Run: headless pygame with SDL's dummy video driver; simulated clock (each Clock.tick advances the game by its frame time, no real sleeping); random seed 0; keys injected as events and as key.get_pressed() state; no mouse input; restart key R tapped at the start of phases 3 and 4.
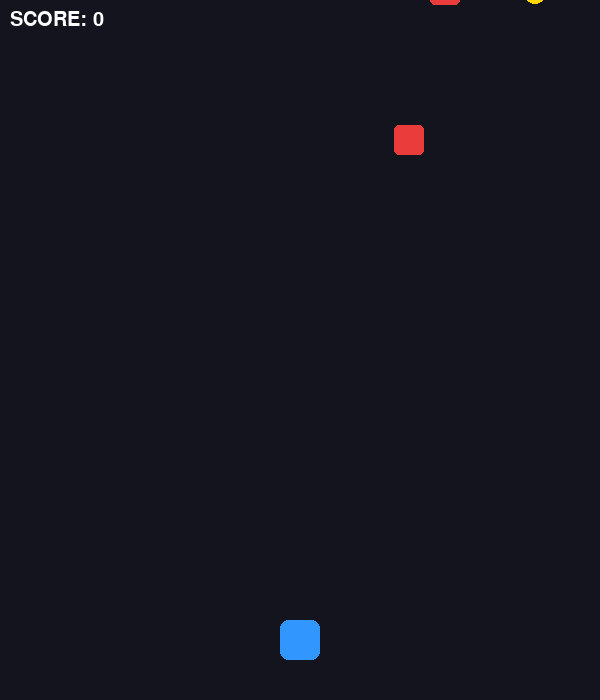
Frame 1 of 4 · flips 1–60 · no input
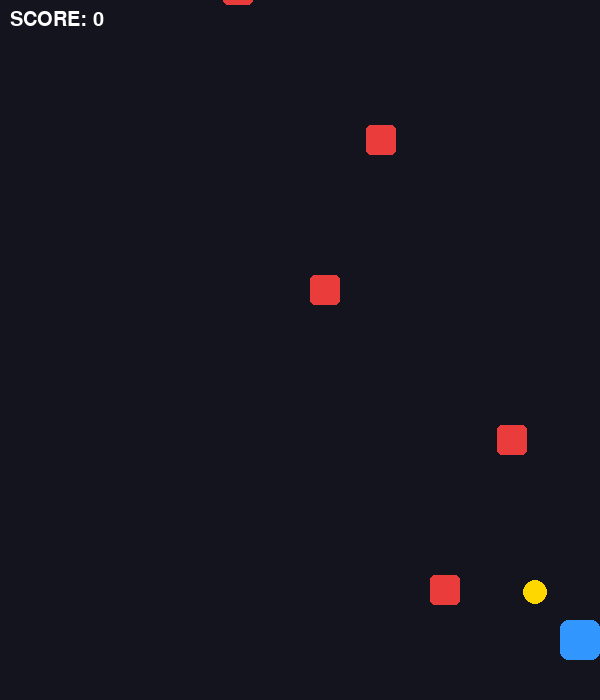
Frame 2 of 4 · flips 61–180 · tapped SPACE, RETURN · held RIGHT (→), D
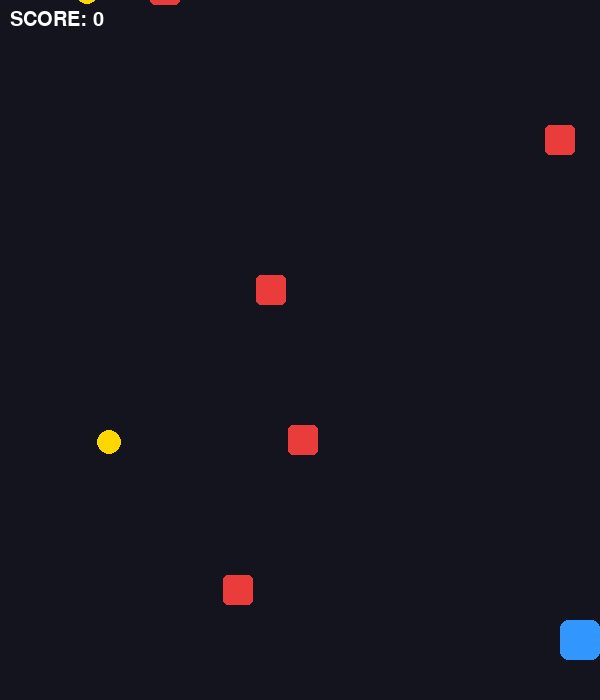
Frame 3 of 4 · flips 181–300 · tapped R · held DOWN (↓), S
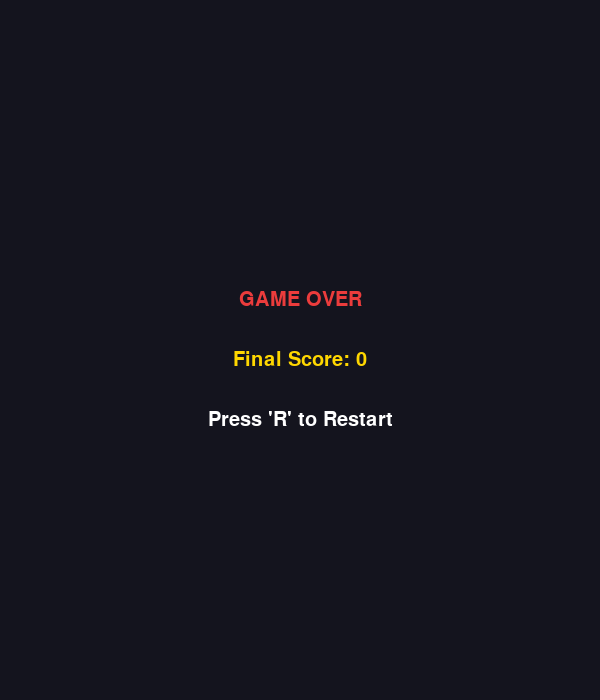
Frame 4 of 4 · flips 301–420 · tapped R · held LEFT (←), A, UP (↑), W

The pygame program that drew these frames:

import sys
import random
import pygame

# 초기화 및 설정
pygame.init()
WIDTH, HEIGHT = 600, 700
screen = pygame.display.set_mode((WIDTH, HEIGHT))
pygame.display.set_caption("Dodge & Collect Game")
clock = pygame.time.Clock()

# 색상 정의
WHITE = (255, 255, 255)
BLACK = (20, 20, 30)
RED = (235, 60, 60)
BLUE = (50, 150, 255)
GOLD = (255, 215, 0)

# 플레이어 설정
player_size = 40
player_x = WIDTH // 2 - player_size // 2
player_y = HEIGHT - 80
player_speed = 7

# 장애물 및 아이템 설정
obstacles = []
coins = []
obstacle_speed = 5
spawn_counter = 0

# 점수 및 상태
score = 0
game_over = False
font = pygame.font.SysFont("malgungothic", 30)


def reset_game():
    global player_x, player_y, obstacles, coins, score, game_over, obstacle_speed
    player_x = WIDTH // 2 - player_size // 2
    player_y = HEIGHT - 80
    obstacles.clear()
    coins.clear()
    score = 0
    obstacle_speed = 5
    game_over = False


# 메인 게임 루프
running = True
while running:
    clock.tick(60)

    # 이벤트 처리
    for event in pygame.event.get():
        if event.type == pygame.QUIT:
            running = False
        if event.type == pygame.KEYDOWN:
            if game_over and event.key == pygame.K_r:
                reset_game()

    if not game_over:
        # 키 입력
        keys = pygame.key.get_pressed()
        if (keys[pygame.K_LEFT] or keys[pygame.K_a]) and player_x > 0:
            player_x -= player_speed
        if (
            keys[pygame.K_RIGHT] or keys[pygame.K_d]
        ) and player_x < WIDTH - player_size:
            player_x += player_speed

        # 장애물 및 코인 생성
        spawn_counter += 1
        if spawn_counter >= 30:
            spawn_counter = 0
            # 장애물 생성
            obs_x = random.randint(0, WIDTH - 30)
            obstacles.append(pygame.Rect(obs_x, -30, 30, 30))

            # 확률적으로 코인 생성
            if random.random() < 0.4:
                coin_x = random.randint(0, WIDTH - 25)
                coins.append(pygame.Rect(coin_x, -25, 25, 25))

        # 플레이어 히트박스
        player_rect = pygame.Rect(
            player_x, player_y, player_size, player_size
        )

        # 장애물 이동 및 충돌 검사
        for obs in obstacles[:]:
            obs.y += obstacle_speed
            if obs.colliderect(player_rect):
                game_over = True
            if obs.y > HEIGHT:
                obstacles.remove(obs)

        # 코인 이동 및 획득 검사
        for coin in coins[:]:
            coin.y += obstacle_speed
            if coin.colliderect(player_rect):
                score += 10
                coins.remove(coin)
                # 점수에 따라 난이도 상승
                if score % 50 == 0:
                    obstacle_speed += 0.5
            elif coin.y > HEIGHT:
                coins.remove(coin)

    # 화면 그리기
    screen.fill(BLACK)

    if not game_over:
        # 플레이어 (파란색 사각형)
        pygame.draw.rect(screen, BLUE, player_rect, border_radius=8)

        # 장애물 (빨간색 사각형)
        for obs in obstacles:
            pygame.draw.rect(screen, RED, obs, border_radius=5)

        # 코인 (노란색 원)
        for coin in coins:
            pygame.draw.circle(screen, GOLD, coin.center, 12)

        # 점수 표시
        score_text = font.render(f"SCORE: {score}", True, WHITE)
        screen.blit(score_text, (10, 10))
    else:
        # 게임 오버 화면
        over_text = font.render("GAME OVER", True, RED)
        restart_text = font.render(
            "Press 'R' to Restart", True, WHITE
        )
        final_score_text = font.render(
            f"Final Score: {score}", True, GOLD
        )

        screen.blit(
            over_text,
            (WIDTH // 2 - over_text.get_width() // 2, HEIGHT // 2 - 60),
        )
        screen.blit(
            final_score_text,
            (
                WIDTH // 2 - final_score_text.get_width() // 2,
                HEIGHT // 2,
            ),
        )
        screen.blit(
            restart_text,
            (
                WIDTH // 2 - restart_text.get_width() // 2,
                HEIGHT // 2 + 60,
            ),
        )

    pygame.display.flip()

pygame.quit()
sys.exit()
